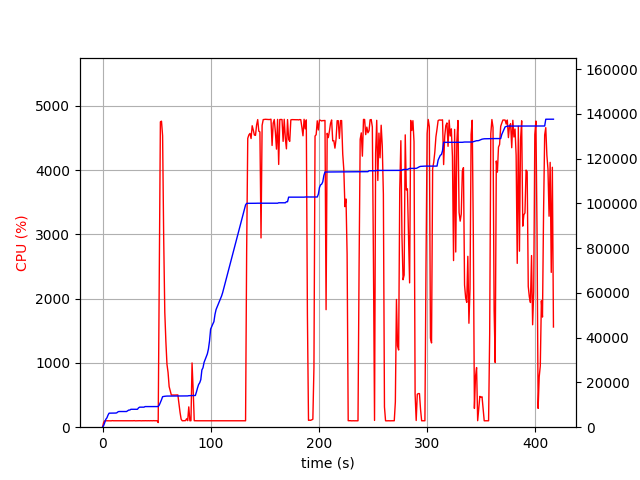

The file beside this chart, header and first rows:
elapsed_time, nproc, cpu, mem_real, mem_virtual
4.0531158447265625e-05, 1, 0.0, 8.504, 3186
1.006, 1, 74.5, 733.2, 1688
2.014, 1, 100.2, 2029, 3656
3.022, 1, 100.2, 3531, 6536
4.03, 1, 99.2, 4165, 6786
5.037, 1, 100.3, 5375, 8578
6.044, 1, 100.3, 6271, 10738
7.052, 1, 101.2, 6281, 10738
8.06, 1, 99.2, 6295, 10738
9.068, 1, 102.2, 6307, 10738
10.08, 1, 100.2, 6307, 10738
11.08, 1, 100.2, 6323, 10738
12.09, 1, 100.2, 6323, 10738
13.1, 1, 100.3, 6395, 10750
14.11, 1, 100.0, 6813, 10750
15.12, 1, 100.0, 7009, 10750
16.13, 1, 100.1, 7009, 10750
17.14, 1, 101.0, 7009, 10750
18.15, 1, 100.1, 7009, 10750
19.16, 1, 101.1, 7009, 10750
20.16, 1, 100.1, 7009, 10750
21.17, 1, 100.0, 7009, 10750
22.18, 1, 101.0, 7009, 10750
23.19, 1, 100.1, 7327, 10750
24.2, 1, 101.0, 7651, 10750
25.21, 1, 100.0, 7665, 10750
26.22, 1, 100.1, 8005, 13310
27.23, 1, 101.1, 8005, 13310
28.24, 1, 100.1, 8005, 13310
29.25, 1, 102.0, 8005, 13310
30.26, 1, 99.1, 8005, 13310
31.27, 1, 100.0, 8005, 13310
32.28, 1, 102.1, 8005, 13310
33.29, 1, 100.1, 8647, 13310
34.3, 1, 101.0, 8951, 13310
35.31, 1, 100.0, 8951, 13310
36.32, 1, 99.1, 8951, 13310
37.33, 1, 101.1, 8957, 13310
38.34, 1, 99.9, 8957, 13310
39.35, 1, 101.1, 9213, 13310
40.36, 1, 100.0, 9213, 13310
41.37, 1, 100.1, 9213, 13310
42.37, 1, 101.1, 9219, 13310
43.39, 1, 100.0, 9219, 13310
44.39, 1, 101.1, 9219, 13310
45.4, 1, 100.0, 9219, 13310
46.41, 1, 100.1, 9219, 13310
47.42, 1, 102.1, 9219, 13310
48.43, 1, 100.0, 9219, 13310
49.44, 1, 101.0, 9219, 13310
50.45, 1, 100.1, 9219, 13310
51.46, 2, 72.3, 9263, 13363
52.47, 1, 2524, 9901, 17316
53.49, 1, 4751, 11100, 18601
54.51, 1, 4761, 12246, 19822
55.54, 1, 4534, 13646, 21394
56.55, 1, 2941, 13749, 21473
57.56, 1, 1790, 13821, 21529
58.57, 1, 1332, 13883, 21585
59.58, 1, 978.5, 13913, 21585
... 352 more rows
